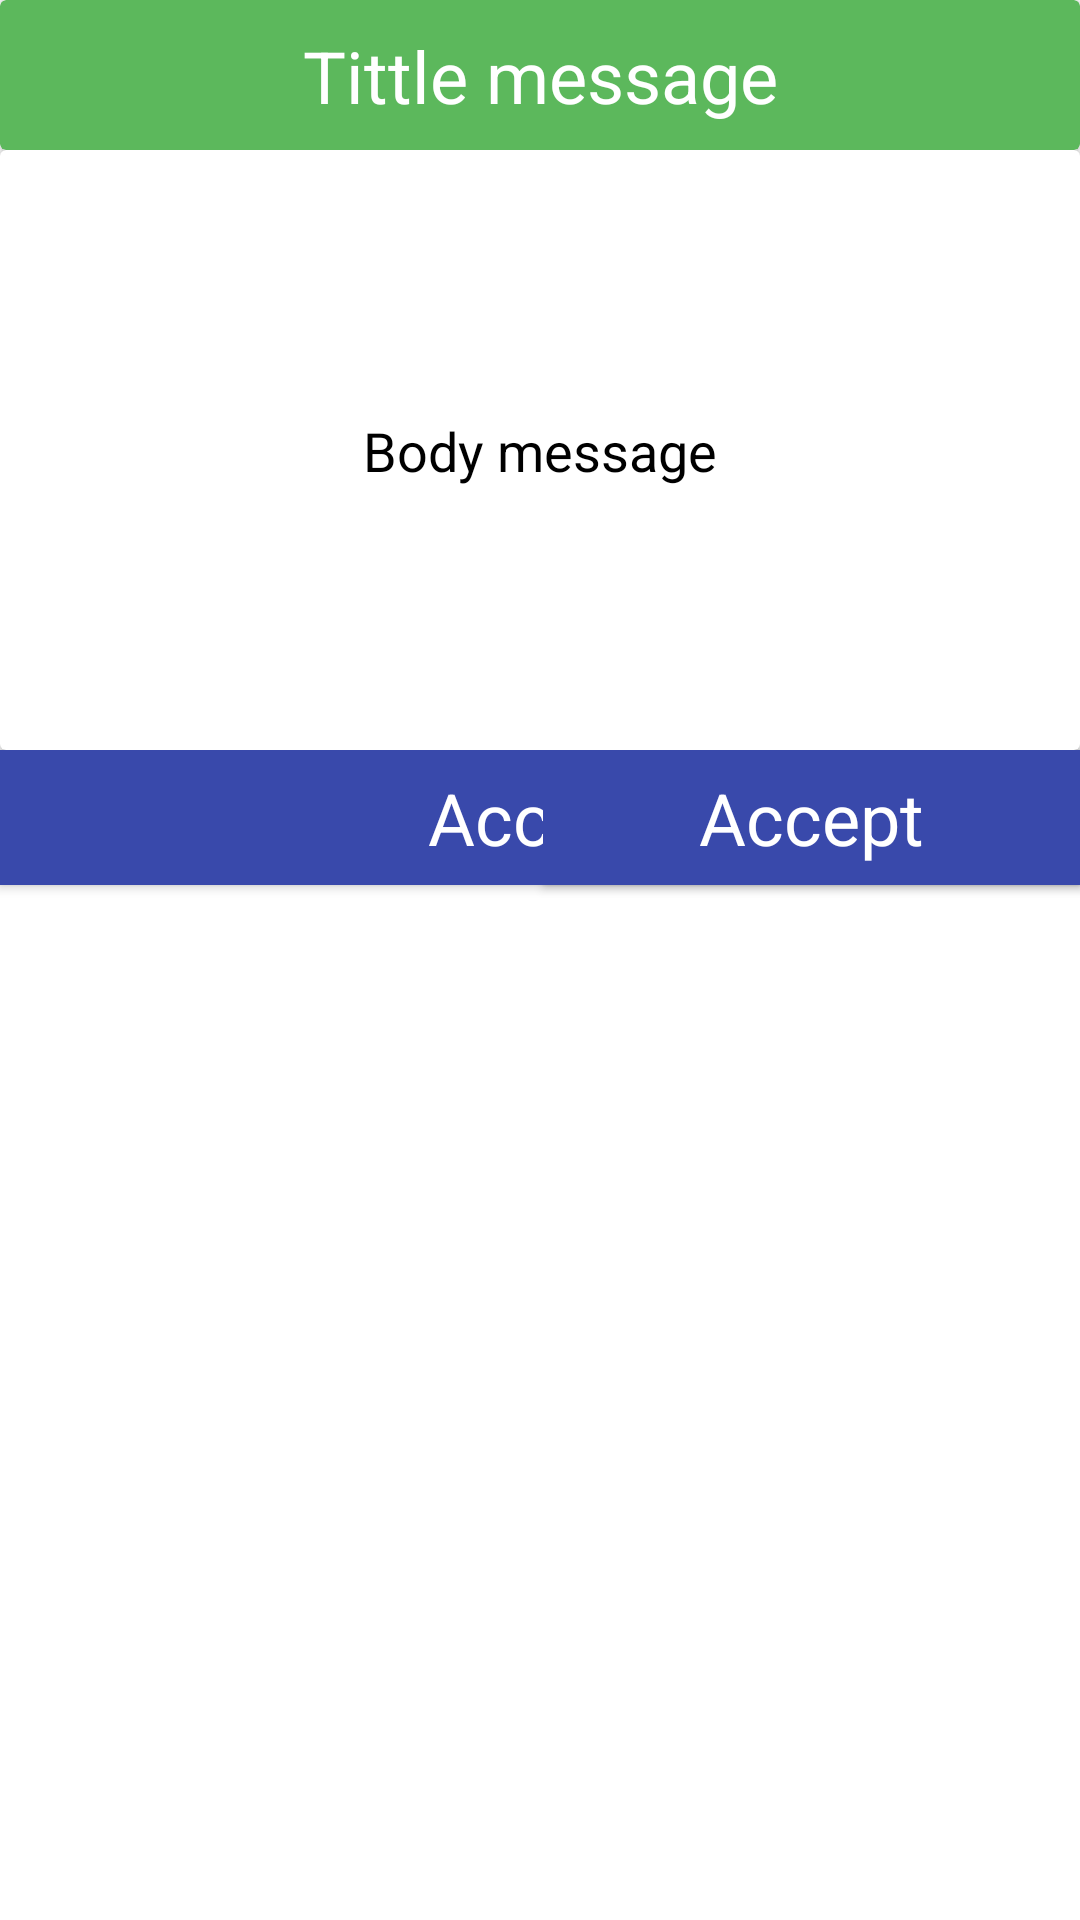

Write the Android layout XML for this screen, with the resource values it uses.
<!-- AndroidManifest.xml: application theme Theme.RickAndMortyApp -->
<!-- res/layout/alert_dialog_messages.xml -->
<?xml version="1.0" encoding="utf-8"?>
<androidx.constraintlayout.widget.ConstraintLayout xmlns:android="http://schemas.android.com/apk/res/android"
    xmlns:app="http://schemas.android.com/apk/res-auto"
    xmlns:tools="http://schemas.android.com/tools"
    android:layout_width="match_parent"
    android:layout_height="match_parent">

    <androidx.cardview.widget.CardView
        android:id="@+id/button_aceptar_one_button"
        android:layout_width="0dp"
        android:layout_height="45dp"
        android:visibility="visible"
        app:cardBackgroundColor="@color/blue"
        app:cardCornerRadius="0dp"
        app:cardPreventCornerOverlap="false"
        app:layout_constraintEnd_toEndOf="parent"
        app:layout_constraintStart_toStartOf="parent"
        app:layout_constraintTop_toBottomOf="@+id/cardView2">

        <androidx.constraintlayout.widget.ConstraintLayout
            android:layout_width="match_parent"
            android:layout_height="match_parent">

            <TextView
                android:layout_width="wrap_content"
                android:layout_height="wrap_content"
                android:text="@string/accept"
                android:textColor="@color/white"
                android:textSize="24sp"
                app:layout_constraintBottom_toBottomOf="parent"
                app:layout_constraintEnd_toEndOf="parent"
                app:layout_constraintStart_toStartOf="parent"
                app:layout_constraintTop_toTopOf="parent" />
        </androidx.constraintlayout.widget.ConstraintLayout>
    </androidx.cardview.widget.CardView>

    <androidx.cardview.widget.CardView
        android:id="@+id/button_accept"
        android:layout_width="0dp"
        android:layout_height="45dp"
        android:visibility="visible"
        app:cardBackgroundColor="@color/blue"
        app:cardCornerRadius="0dp"
        app:layout_constraintEnd_toEndOf="parent"
        app:layout_constraintStart_toEndOf="@+id/view5"
        app:layout_constraintTop_toBottomOf="@+id/cardView2"
        tools:visibility="gone">

        <androidx.constraintlayout.widget.ConstraintLayout
            android:layout_width="match_parent"
            android:layout_height="match_parent">

            <TextView
                android:id="@+id/textView5"
                android:layout_width="wrap_content"
                android:layout_height="wrap_content"
                android:text="@string/accept"
                android:textColor="@color/white"
                android:textSize="24sp"
                app:layout_constraintBottom_toBottomOf="parent"
                app:layout_constraintEnd_toEndOf="parent"
                app:layout_constraintStart_toStartOf="parent"
                app:layout_constraintTop_toTopOf="parent" />
        </androidx.constraintlayout.widget.ConstraintLayout>
    </androidx.cardview.widget.CardView>

    <androidx.cardview.widget.CardView
        android:id="@+id/button_cancelar"
        android:layout_width="0dp"
        android:layout_height="45dp"
        android:visibility="gone"
        app:cardBackgroundColor="@color/blue"
        app:cardCornerRadius="0dp"
        app:cardPreventCornerOverlap="false"
        app:layout_constraintEnd_toStartOf="@+id/view5"
        app:layout_constraintStart_toStartOf="parent"
        app:layout_constraintTop_toBottomOf="@+id/cardView2">

        <androidx.constraintlayout.widget.ConstraintLayout
            android:layout_width="match_parent"
            android:layout_height="match_parent">

            <TextView
                android:layout_width="wrap_content"
                android:layout_height="wrap_content"
                android:text="@string/canceler"
                android:textSize="24sp"
                app:layout_constraintBottom_toBottomOf="parent"
                app:layout_constraintEnd_toEndOf="parent"
                app:layout_constraintStart_toStartOf="parent"
                app:layout_constraintTop_toTopOf="parent" />
        </androidx.constraintlayout.widget.ConstraintLayout>
    </androidx.cardview.widget.CardView>

    <View
        android:id="@+id/view5"
        android:layout_width="2dp"
        android:layout_height="45dp"
        android:background="@color/primary"
        app:layout_constraintEnd_toStartOf="@+id/guideline40"
        app:layout_constraintStart_toStartOf="@+id/guideline40"
        app:layout_constraintTop_toBottomOf="@+id/cardView2" />

    <androidx.cardview.widget.CardView
        android:id="@+id/header_dialog"
        android:layout_width="match_parent"
        android:layout_height="50dp"
        app:cardBackgroundColor="@color/succes"
        app:layout_constraintEnd_toEndOf="parent"
        app:layout_constraintStart_toStartOf="parent"
        app:layout_constraintTop_toTopOf="parent">

        <androidx.constraintlayout.widget.ConstraintLayout
            android:layout_width="match_parent"
            android:layout_height="match_parent">

            <TextView
                android:id="@+id/title_header"
                android:layout_width="wrap_content"
                android:layout_height="wrap_content"
                android:text="Tittle message"
                android:textColor="@color/white"
                android:textSize="24sp"
                app:layout_constraintBottom_toBottomOf="parent"
                app:layout_constraintEnd_toEndOf="parent"
                app:layout_constraintStart_toStartOf="parent"
                app:layout_constraintTop_toTopOf="parent" />
        </androidx.constraintlayout.widget.ConstraintLayout>
    </androidx.cardview.widget.CardView>

    <androidx.cardview.widget.CardView
        android:id="@+id/cardView2"
        android:layout_width="match_parent"
        android:layout_height="200dp"
        app:layout_constraintEnd_toEndOf="parent"
        app:layout_constraintStart_toStartOf="parent"
        app:layout_constraintTop_toBottomOf="@+id/header_dialog">

        <androidx.constraintlayout.widget.ConstraintLayout
            android:layout_width="match_parent"
            android:layout_height="match_parent">

            <TextView
                android:id="@+id/body_message"
                android:layout_width="0dp"
                android:layout_height="wrap_content"
                android:layout_marginStart="32dp"
                android:layout_marginEnd="32dp"
                android:gravity="center"
                android:text="Body message"
                android:textColor="@color/black"
                android:textSize="18sp"
                app:layout_constraintBottom_toBottomOf="parent"
                app:layout_constraintEnd_toEndOf="parent"
                app:layout_constraintStart_toStartOf="parent"
                app:layout_constraintTop_toTopOf="parent" />
        </androidx.constraintlayout.widget.ConstraintLayout>
    </androidx.cardview.widget.CardView>

    <androidx.constraintlayout.widget.Guideline
        android:id="@+id/guideline40"
        android:layout_width="wrap_content"
        android:layout_height="wrap_content"
        android:orientation="vertical"
        app:layout_constraintGuide_percent="0.5" />
</androidx.constraintlayout.widget.ConstraintLayout>
<!-- resources referenced by this layout -->
<resources>
  <color name="black">#FF000000</color>
  <color name="blue">#3949AB</color>
  <color name="primary">#0275d8</color>
  <color name="succes">#5cb85c</color>
  <color name="white">#FFFFFFFF</color>
  <string name="accept">Accept</string>
  <string name="canceler">Canceler</string>
  <style name="Theme.RickAndMortyApp" parent="Theme.MaterialComponents.DayNight.NoActionBar">
          
          <item name="colorPrimary">@color/purple_500</item>
          <item name="colorPrimaryVariant">@color/purple_700</item>
          <item name="colorOnPrimary">@color/white</item>
          
          <item name="colorSecondary">@color/teal_200</item>
          <item name="colorSecondaryVariant">@color/teal_700</item>
          <item name="colorOnSecondary">@color/black</item>
          
          <item name="android:statusBarColor">?attr/colorPrimaryVariant</item>
          
      </style>
  <color name="purple_500">#FF6200EE</color>
  <color name="purple_700">#FF3700B3</color>
  <color name="teal_200">#FF03DAC5</color>
  <color name="teal_700">#FF018786</color>
</resources>
